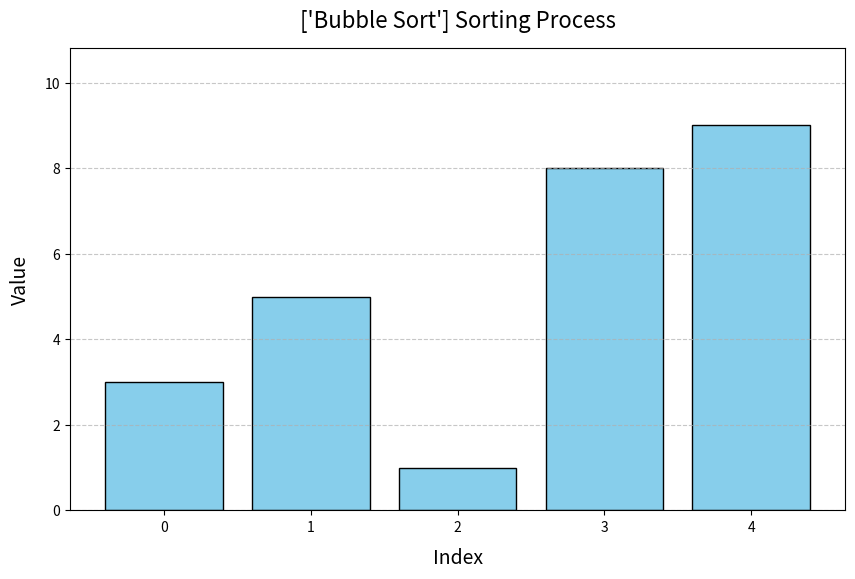

Write the Python code that produced this figure.
# graph.py
# [redacted]
# Date: 2-22-2025
# Description: Generates a animation graph demonstrating the step-by-step progression of
#               a sorting algorithm from user input array. Support for start, pause and reset.
#
# Line 40: interval = 3000 = 3 seconds. Adjust this value to change the animation speed.

import matplotlib.pyplot as plt  # For creating graphs
from matplotlib.animation import FuncAnimation # For animating graphs

# --- Animated bar graph demonstrating the step-by-step progression --- 
def plot_sorting_animation(algo_name, algo_func, arr):
    plt.ion() # Turn on interactive mode (vscode does not like running the animation)

    fig, ax = plt.subplots(figsize = (10, 6)) # Create a new figure

    # Plot bars with initial array values
    bars = ax.bar(range(len(arr)), arr, color = 'skyblue', edgecolor = 'black', linewidth = 1)

    ax.set_xlabel("Index", fontsize = 14, labelpad = 10) # X-axis label
    ax.set_ylabel("Value", fontsize = 14, labelpad = 10) # Y-axis label
    ax.set_title(f"{algo_name} Sorting Process", fontsize = 16, pad = 15) # Title with algorithm name

    ax.grid(True, axis = 'y', linestyle = '--', alpha = 0.7) # Show grid lines for better readability
    ax.set_ylim(0, max(arr) * 1.2) # Set y-axis limits to prevent cutoff

    def update(frame):                    # Function to update the graph at each frame
        for bar, val in zip(bars, frame): # Update bar height to the current frame value
            bar.set_height(val)           # Update bar height to the current frame value
        fig.canvas.draw()
        fig.canvas.flush_events()
        return bars                       # Return the bars to be redrawn by Matplotlib

    # Create a generator which will be calling the sorting algortihms
    generator = algo_func(arr.copy()) # Copy preserves the origional array

    # Create the animation
    # interval: 3000 is 3 seconds
    anim = FuncAnimation(fig, update, frames = generator, repeat = False, interval = 3000, blit = True)
    return fig, anim  # Return the figure and animations objects




### ------- TESTS, GENERATED BY AN AI FOR TESING -------- ###
# --- Test Case ---
if __name__ == "__main__":
    def mock_bubble_sort(arr):
        n = len(arr)
        for i in range(n):
            for j in range(0, n-i-1):
                if arr[j] > arr[j+1]:
                    arr[j], arr[j+1] = arr[j+1], arr[j]
                    yield arr

    test_arr = [5, 3, 8, 1, 9]
    test_algo_name = ["Bubble Sort"]

    print("Generating animated bar graph for", test_algo_name)
    fig, anim = plot_sorting_animation(test_algo_name, mock_bubble_sort, test_arr)

    if fig:
        plt.figure(fig.number)
        plt.show(block=True) # Change block to true to keep the plot open until you close it
    else:
        print("Animation generation failed.")

    print("Test case completed. Animation should run until finished or window closed!")